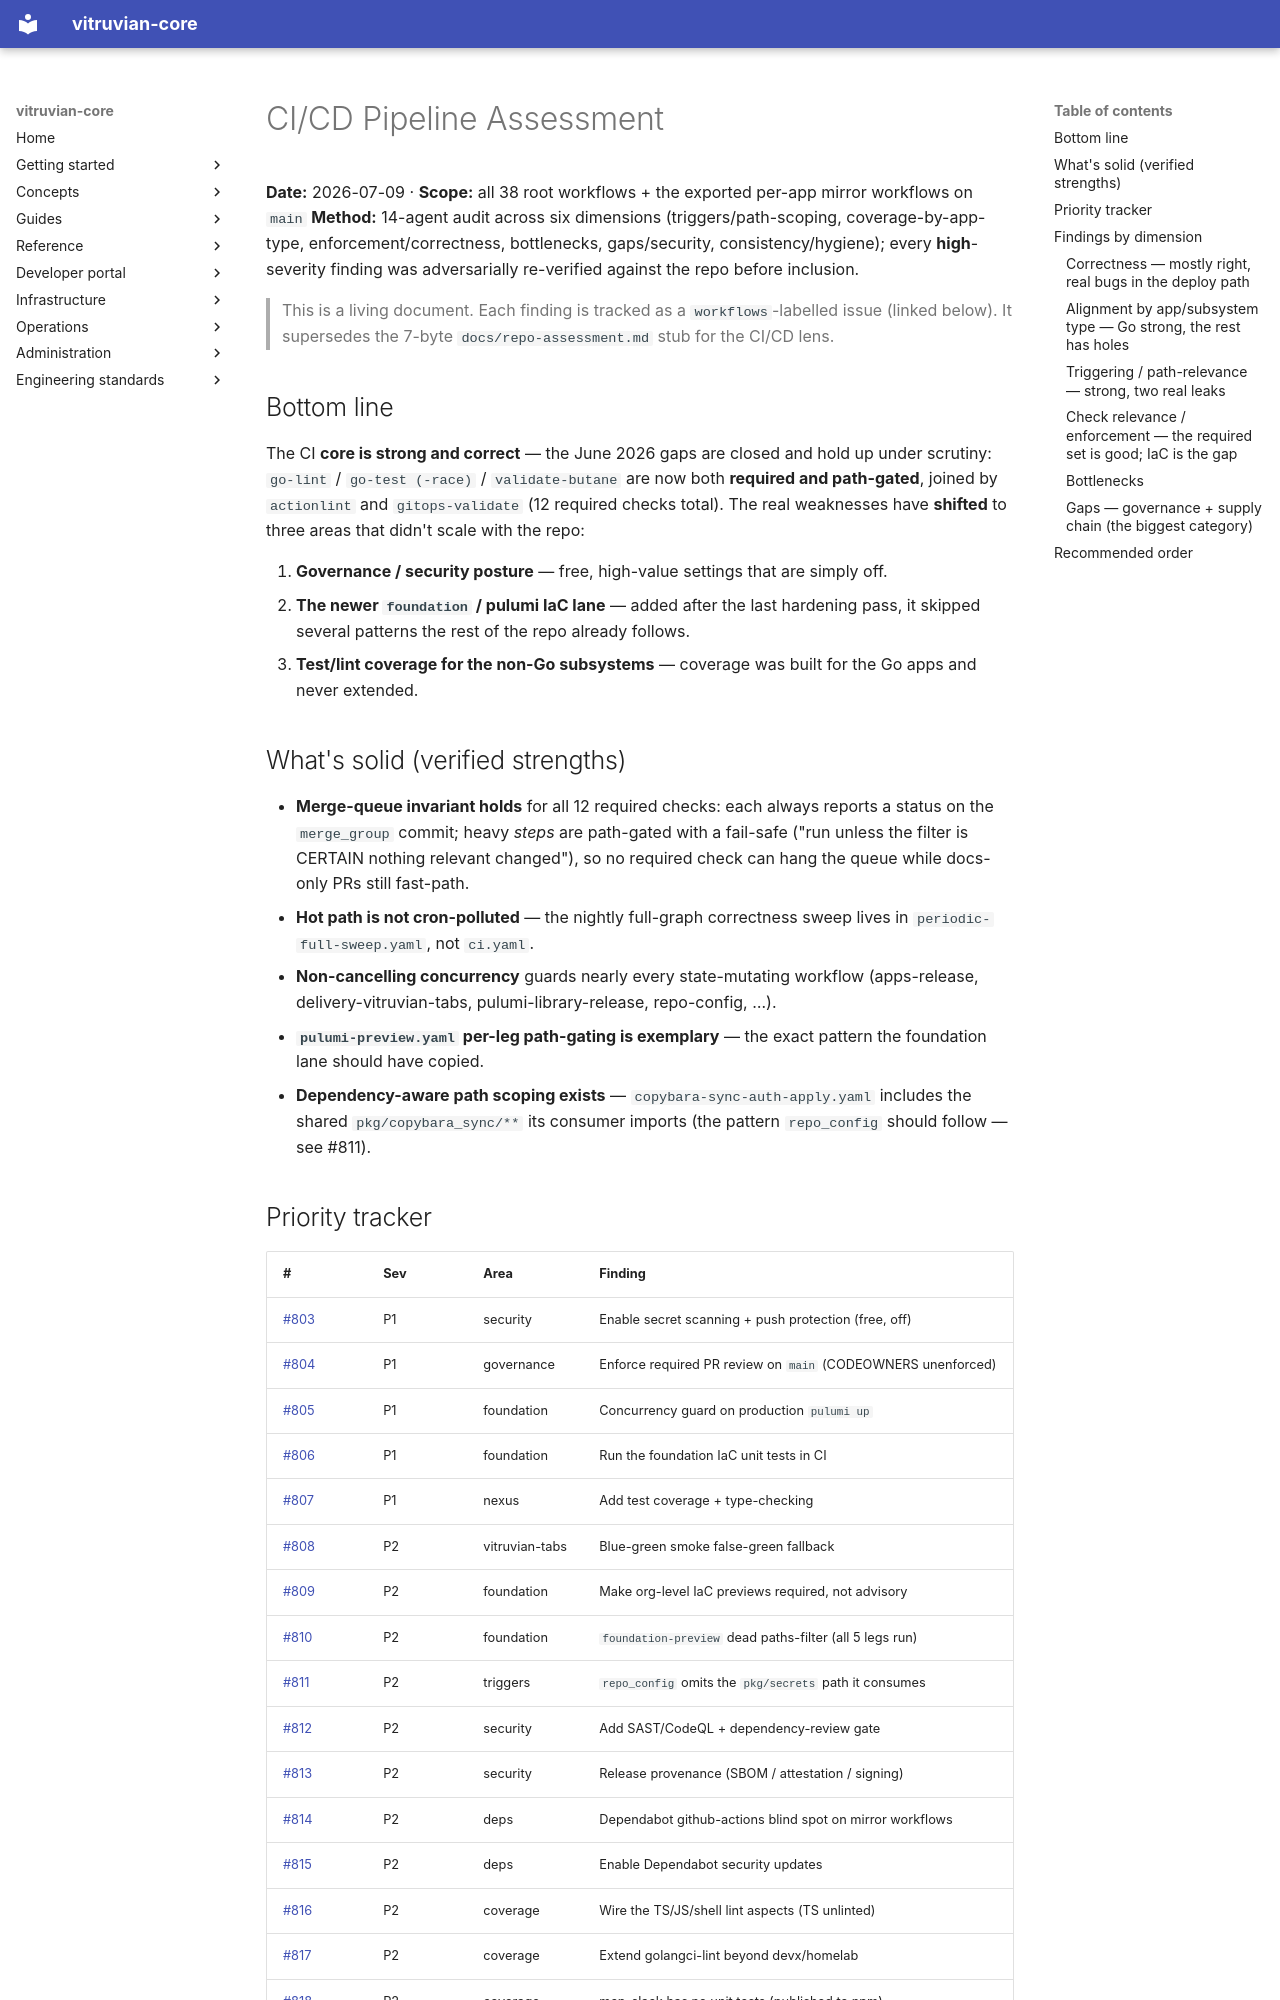

repository: VitruvianSoftware/vitruvian-core · page: archive/assessments/ci-workflows-assessment/index.html · generator: mkdocs

# CI/CD Pipeline Assessment

**Date:** 2026-07-09 · **Scope:** all 38 root workflows + the exported per-app mirror workflows on `main`
**Method:** 14-agent audit across six dimensions (triggers/path-scoping, coverage-by-app-type, enforcement/correctness, bottlenecks, gaps/security, consistency/hygiene); every **high**-severity finding was adversarially re-verified against the repo before inclusion.

> This is a living document. Each finding is tracked as a `workflows`-labelled issue (linked below). It supersedes the 7-byte `docs/repo-assessment.md` stub for the CI/CD lens.

## Bottom line

The CI **core is strong and correct** — the June 2026 gaps are closed and hold up under scrutiny: `go-lint` / `go-test (-race)` / `validate-butane` are now both **required and path-gated**, joined by `actionlint` and `gitops-validate` (12 required checks total). The real weaknesses have **shifted** to three areas that didn't scale with the repo:

1. **Governance / security posture** — free, high-value settings that are simply off.
2. **The newer `foundation` / pulumi IaC lane** — added after the last hardening pass, it skipped several patterns the rest of the repo already follows.
3. **Test/lint coverage for the non-Go subsystems** — coverage was built for the Go apps and never extended.

## What's solid (verified strengths)

- **Merge-queue invariant holds** for all 12 required checks: each always reports a status on the `merge_group` commit; heavy *steps* are path-gated with a fail-safe ("run unless the filter is CERTAIN nothing relevant changed"), so no required check can hang the queue while docs-only PRs still fast-path.
- **Hot path is not cron-polluted** — the nightly full-graph correctness sweep lives in `periodic-full-sweep.yaml`, not `ci.yaml`.
- **Non-cancelling concurrency** guards nearly every state-mutating workflow (apps-release, delivery-vitruvian-tabs, pulumi-library-release, repo-config, …).
- **`pulumi-preview.yaml` per-leg path-gating is exemplary** — the exact pattern the foundation lane should have copied.
- **Dependency-aware path scoping exists** — `copybara-sync-auth-apply.yaml` includes the shared `pkg/copybara_sync/**` its consumer imports (the pattern `repo_config` should follow — see #811).
